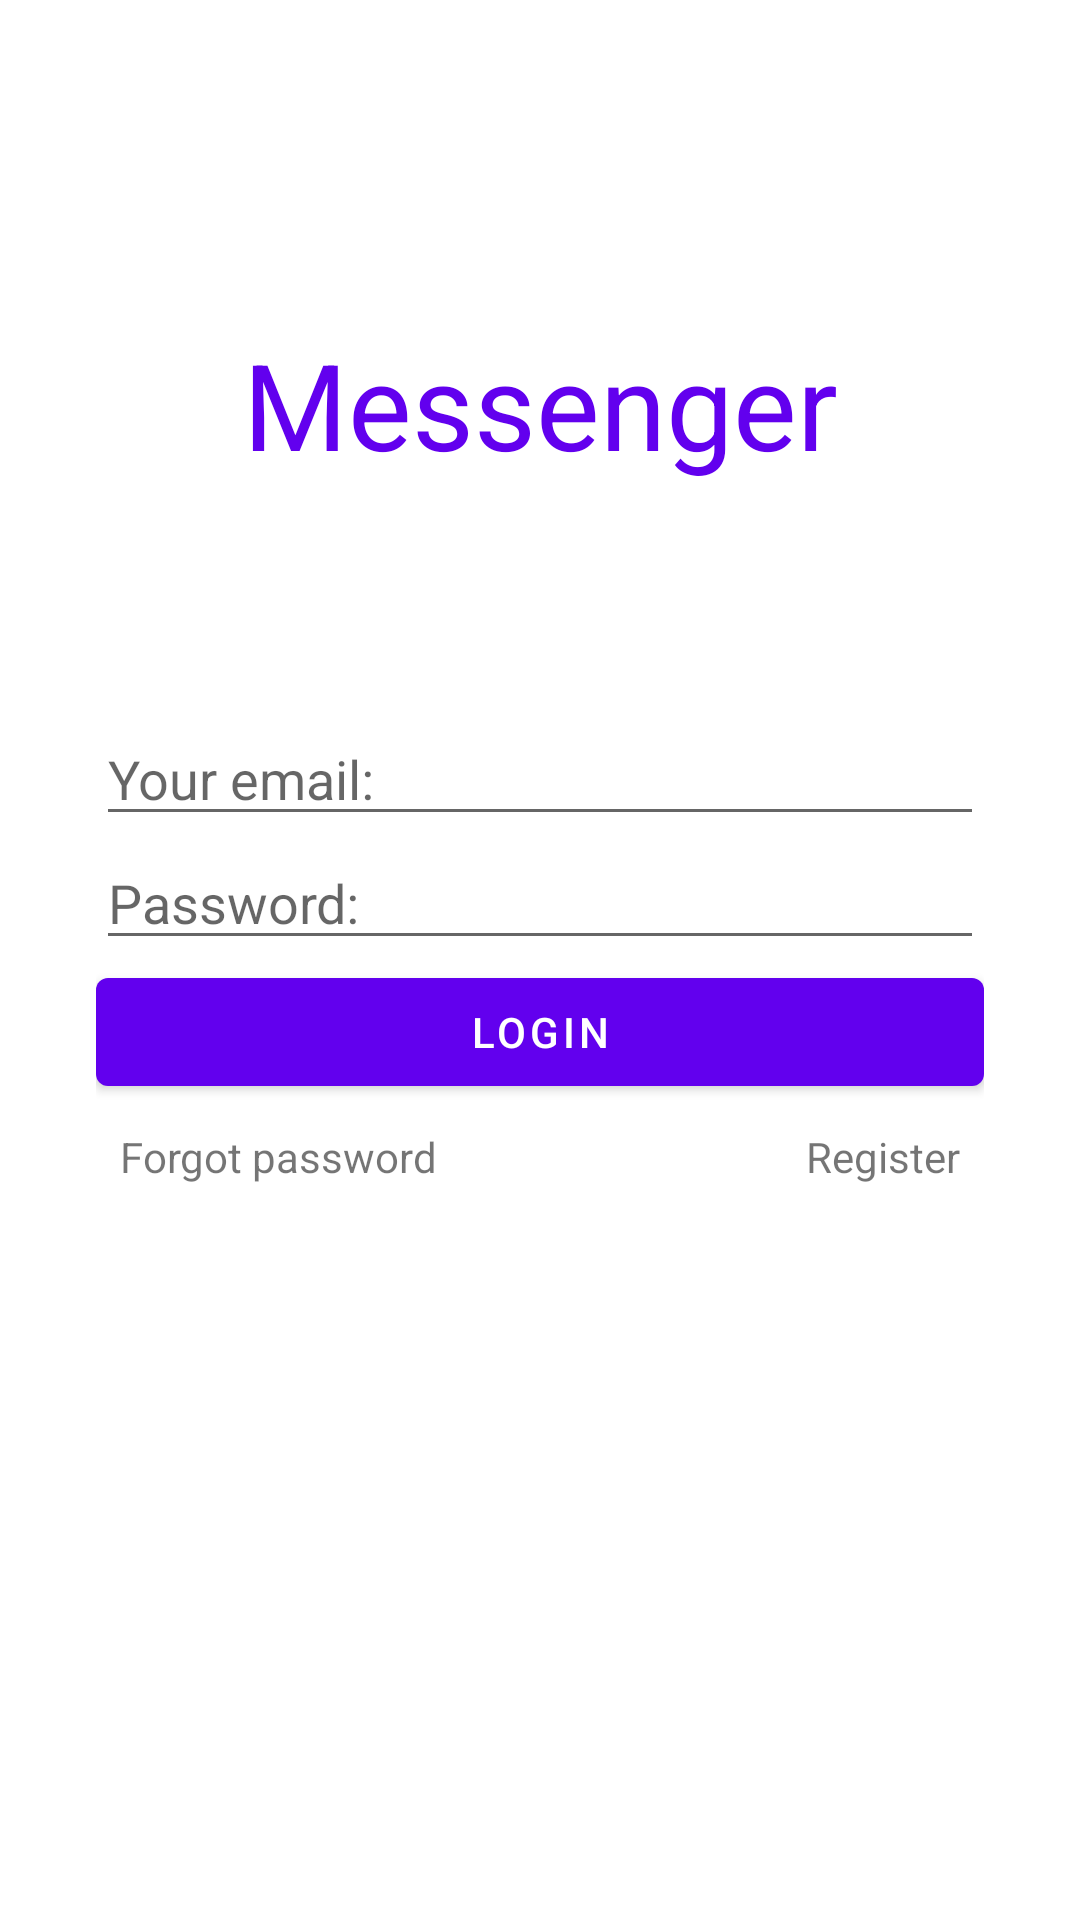

Produce the Android XML layout that renders to this screen, including the resource entries it uses.
<!-- AndroidManifest.xml: application theme Theme.Messenger -->
<!-- res/layout/activity_login.xml -->
<?xml version="1.0" encoding="utf-8"?>
<androidx.constraintlayout.widget.ConstraintLayout xmlns:android="http://schemas.android.com/apk/res/android"
    xmlns:app="http://schemas.android.com/apk/res-auto"
    xmlns:tools="http://schemas.android.com/tools"
    android:layout_width="match_parent"
    android:layout_height="match_parent"
    android:padding="32dp"
    tools:context=".LoginActivity">

    <TextView
        android:id="@+id/textViewAppNameTitle"
        android:layout_width="0dp"
        android:layout_height="wrap_content"
        android:text="@string/tv_app_name"
        android:textAlignment="center"
        android:textColor="@color/purple_500"
        android:textSize="40sp"
        app:layout_constraintBottom_toTopOf="@id/editTextEmail"
        app:layout_constraintEnd_toEndOf="parent"
        app:layout_constraintStart_toStartOf="parent"
        app:layout_constraintTop_toTopOf="parent" />

    <EditText
        android:id="@+id/editTextEmail"
        android:layout_width="0dp"
        android:layout_height="wrap_content"
        android:autofillHints="@string/your_email_hint"
        android:hint="@string/your_email_hint"
        android:inputType="textEmailAddress"
        app:layout_constraintBottom_toTopOf="@+id/editTextPassword"
        app:layout_constraintEnd_toEndOf="parent"
        app:layout_constraintHorizontal_bias="0.5"
        app:layout_constraintStart_toStartOf="parent"
        app:layout_constraintTop_toTopOf="parent"
        app:layout_constraintVertical_chainStyle="packed" />

    <EditText
        android:id="@+id/editTextPassword"
        android:layout_width="0dp"
        android:layout_height="wrap_content"
        android:autofillHints="@string/password_hint"
        android:hint="@string/password_hint"
        android:inputType="textPassword"
        app:layout_constraintBottom_toTopOf="@+id/buttonLogin"
        app:layout_constraintEnd_toEndOf="parent"
        app:layout_constraintHorizontal_bias="0.5"
        app:layout_constraintStart_toStartOf="parent"
        app:layout_constraintTop_toBottomOf="@+id/editTextEmail" />

    <Button
        android:id="@+id/buttonLogin"
        android:layout_width="0dp"
        android:layout_height="wrap_content"
        android:text="@string/login_button"
        app:layout_constraintBottom_toTopOf="@+id/textViewForgotPassword"
        app:layout_constraintEnd_toEndOf="parent"
        app:layout_constraintHorizontal_bias="0.5"
        app:layout_constraintStart_toStartOf="parent"
        app:layout_constraintTop_toBottomOf="@+id/editTextPassword" />

    <TextView
        android:id="@+id/textViewForgotPassword"
        android:layout_width="wrap_content"
        android:layout_height="wrap_content"
        android:padding="8dp"
        android:text="@string/forgot_password"
        app:layout_constraintBottom_toBottomOf="parent"
        app:layout_constraintStart_toStartOf="parent"
        app:layout_constraintTop_toBottomOf="@+id/buttonLogin" />

    <TextView
        android:id="@+id/textViewRegistration"
        android:layout_width="wrap_content"
        android:layout_height="wrap_content"
        android:padding="8dp"
        android:text="@string/register"
        app:layout_constraintEnd_toEndOf="parent"
        app:layout_constraintTop_toBottomOf="@+id/buttonLogin" />


</androidx.constraintlayout.widget.ConstraintLayout>
<!-- resources referenced by this layout -->
<resources>
  <color name="purple_500">#FF6200EE</color>
  <string name="forgot_password">Forgot password</string>
  <string name="login_button">Login</string>
  <string name="password_hint">Password:</string>
  <string name="register">Register</string>
  <string name="tv_app_name">Messenger</string>
  <string name="your_email_hint">Your email:</string>
  <style name="Theme.Messenger" parent="Theme.MaterialComponents.DayNight.DarkActionBar">
          
          <item name="colorPrimary">@color/purple_500</item>
          <item name="colorPrimaryVariant">@color/purple_700</item>
          <item name="colorOnPrimary">@color/white</item>
          
          <item name="colorSecondary">@color/teal_200</item>
          <item name="colorSecondaryVariant">@color/teal_700</item>
          <item name="colorOnSecondary">@color/black</item>
          
          <item name="android:statusBarColor">?attr/colorPrimaryVariant</item>
          
      </style>
  <color name="purple_700">#FF3700B3</color>
  <color name="white">#FFFFFFFF</color>
  <color name="teal_200">#FF03DAC5</color>
  <color name="teal_700">#FF018786</color>
  <color name="black">#FF000000</color>
</resources>
